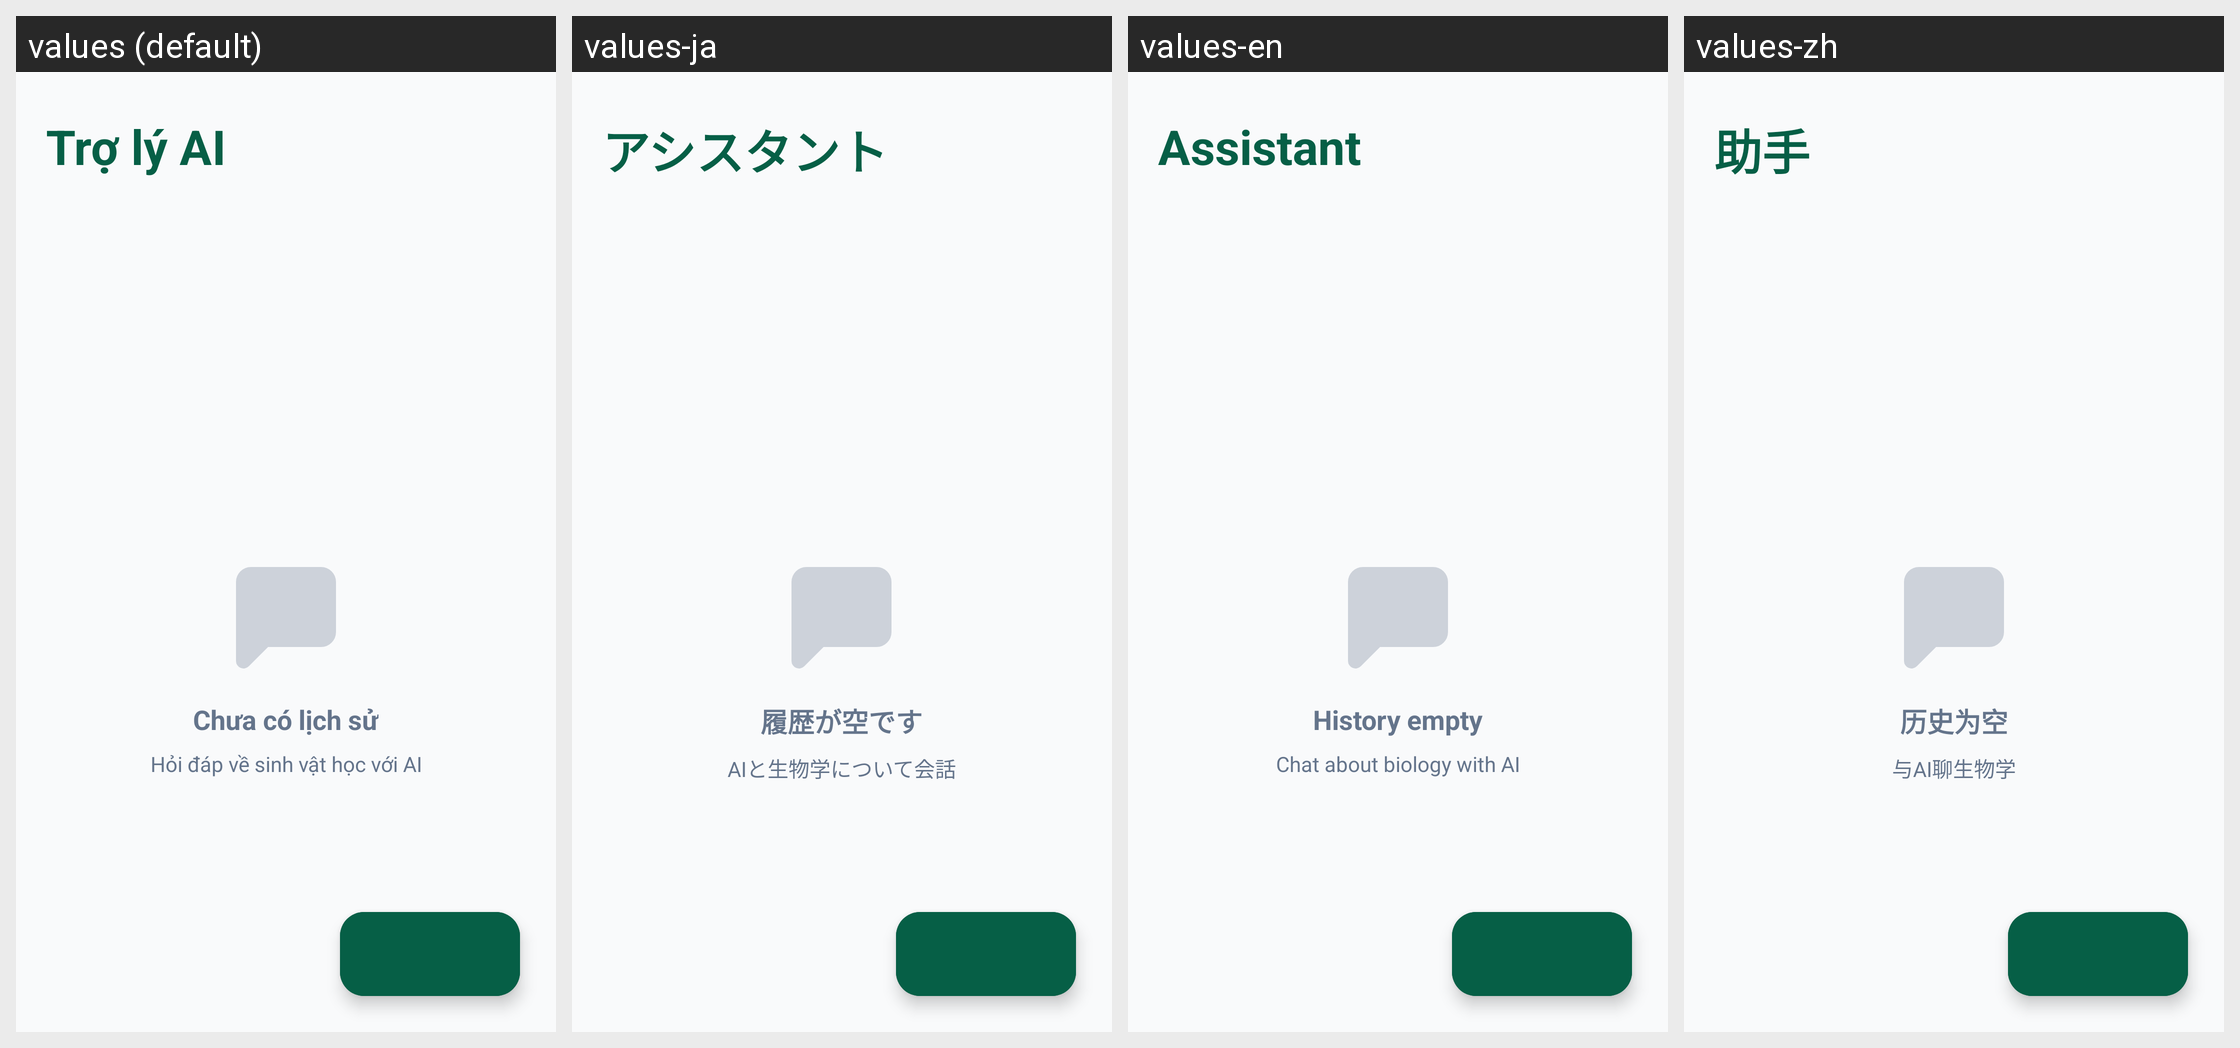

For this localized Android screen grid, give each drawn string resource with its value in every locale shown.
Android screen res/layout/fragment_chat_history.xml rendered under 4 locales, left to right: values (default), values-ja, values-en, values-zh. Device: Nexus 5 (rendered at 1080×1920; each locale shown at half size, 540×960, under a caption strip naming it); theme Theme.EcoLens.
Strings drawn on this screen, with the default value and each locale's value (text and hints the layout hard-codes, and strings that could not be matched under every locale, appear in the picture but are not listed):

my_garden_title
  values: Trợ lý AI
  values-ja: アシスタント
  values-en: Assistant
  values-zh: 助手

history_empty
  values: Chưa có lịch sử
  values-ja: 履歴が空です
  values-en: History empty
  values-zh: 历史为空

garden_subtitle
  values: Hỏi đáp về sinh vật học với AI
  values-ja: AIと生物学について会話
  values-en: Chat about biology with AI
  values-zh: 与AI聊生物学
